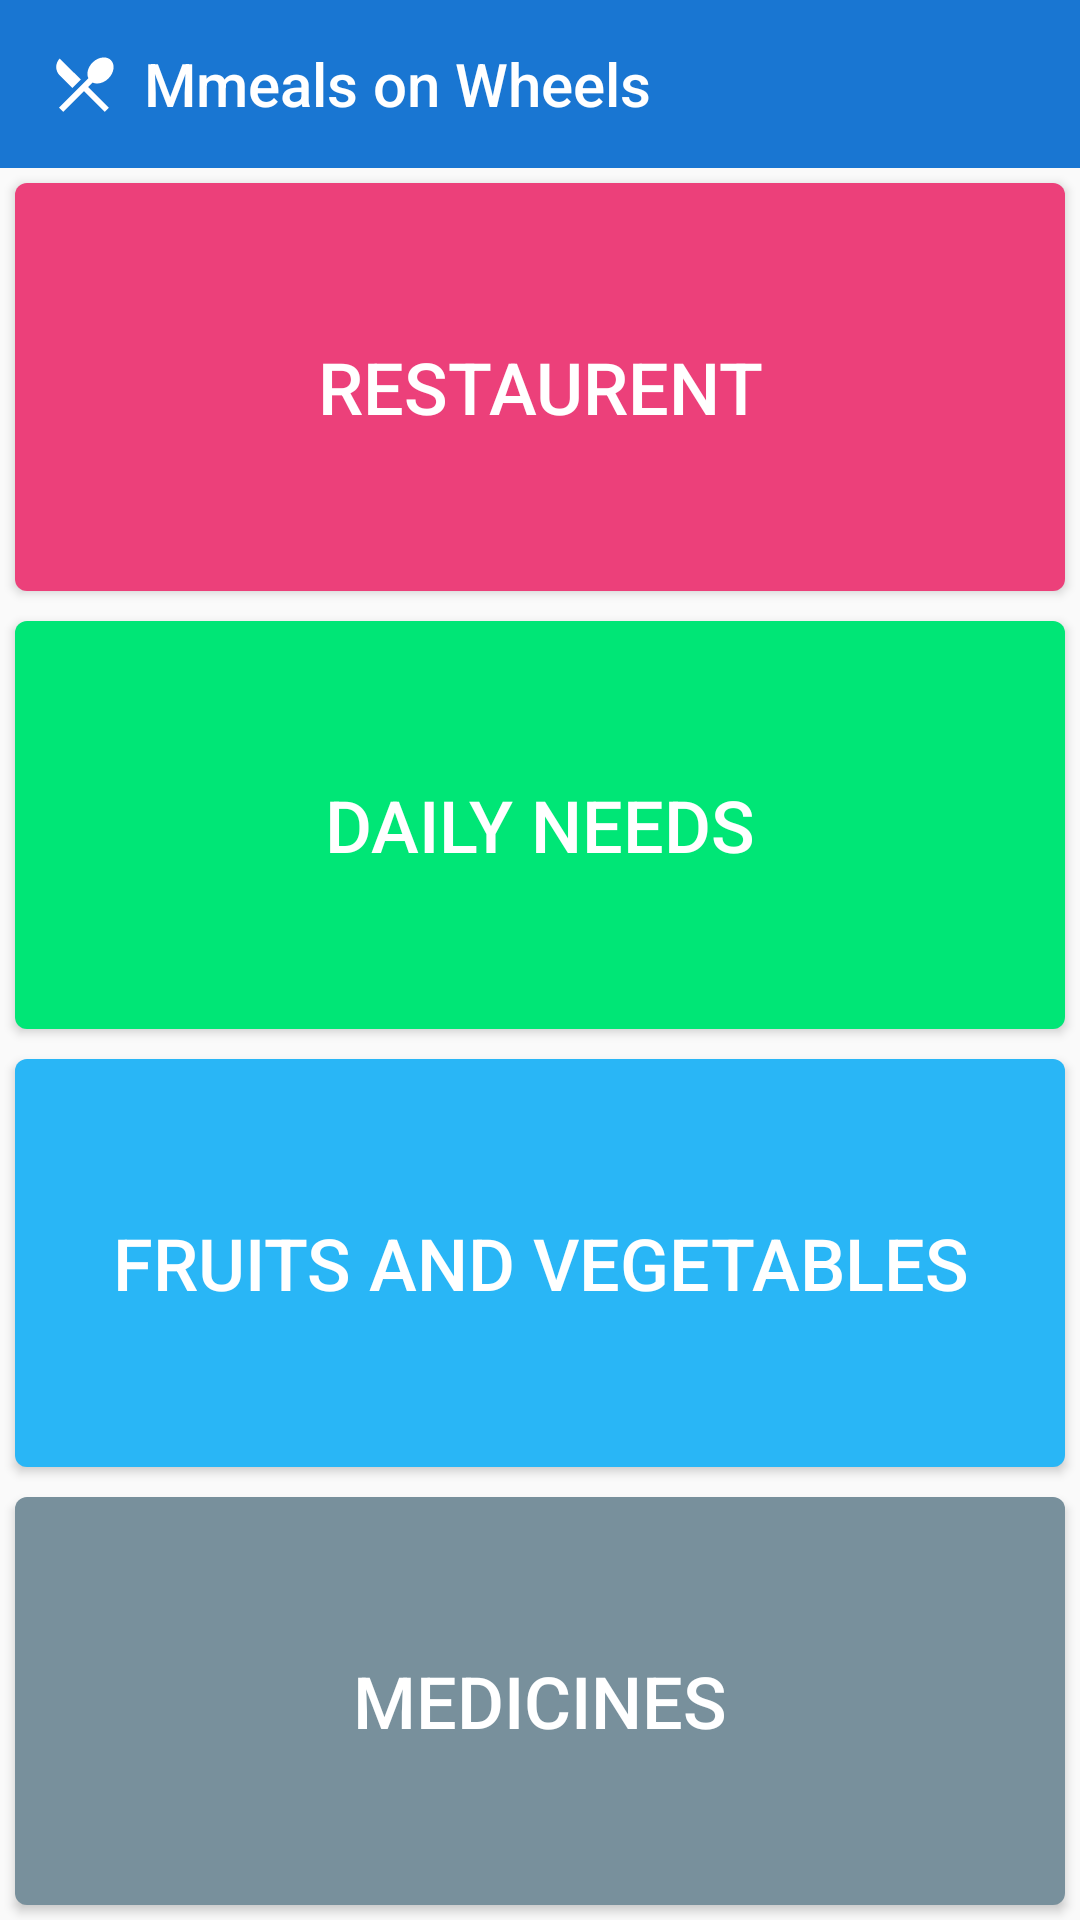

Here is an Android app screen rendered from its layout file. Give the layout XML and the strings, colors and styles it references.
<!-- AndroidManifest.xml: application theme AppTheme -->
<!-- res/layout/activity_main.xml -->
<?xml version="1.0" encoding="utf-8"?>
<LinearLayout xmlns:android="http://schemas.android.com/apk/res/android"
    xmlns:app="http://schemas.android.com/apk/res-auto"
    xmlns:tools="http://schemas.android.com/tools"
    android:layout_width="match_parent"
    android:layout_height="match_parent"
    android:orientation="vertical"
    tools:context=".MainActivity">

    <android.support.v7.widget.Toolbar
        android:id="@+id/toolbar"
        android:layout_width="match_parent"
        android:layout_height="wrap_content"
        android:background="@color/colorPrimary"
        android:theme="@style/AppTheme"
        app:logo="@drawable/ic_restaurant_white_24px"
        app:popupTheme="@style/Theme.AppCompat.Light.DarkActionBar"
        app:title="@string/app_name"
        app:titleMarginStart="24dp"
        app:titleTextColor="@android:color/white" />

    <android.support.v7.widget.CardView
        xmlns:card_view="http://schemas.android.com/apk/res-auto"
        android:layout_gravity="center"
        android:layout_width="match_parent"
        android:layout_height="0dp"
        android:layout_weight="1"
        android:layout_margin="5dp"
        card_view:cardCornerRadius="4dp">

        <Button
            android:id="@+id/restaurent"
            android:layout_width="match_parent"
            android:layout_height="match_parent"
            android:background="#EC407A"
            android:textColor="@color/colorWhite"
            android:textSize="24sp"
            android:text="@string/restaurent"/>

    </android.support.v7.widget.CardView>

    <android.support.v7.widget.CardView
        xmlns:card_view="http://schemas.android.com/apk/res-auto"
        android:layout_gravity="center"
        android:layout_width="match_parent"
        android:layout_height="0dp"
        android:layout_weight="1"
        android:layout_margin="5dp"
        card_view:cardCornerRadius="4dp">

        <Button
            android:id="@+id/daily_needs"
            android:layout_width="match_parent"
            android:layout_height="match_parent"
            android:background="#00E676"
            android:textColor="@color/colorWhite"
            android:textSize="24sp"
            android:text="@string/daily_needs"/>

    </android.support.v7.widget.CardView>

    <android.support.v7.widget.CardView
        xmlns:card_view="http://schemas.android.com/apk/res-auto"
        android:layout_gravity="center"
        android:layout_width="match_parent"
        android:layout_height="0dp"
        android:layout_weight="1"
        android:layout_margin="5dp"
        card_view:cardCornerRadius="4dp">

        <Button
            android:id="@+id/fruits_and_vegitable"
            android:layout_width="match_parent"
            android:layout_height="match_parent"
            android:background="#29B6F6"
            android:textColor="@color/colorWhite"
            android:textSize="24sp"
            android:text="@string/fruits_and_vegetables"/>

    </android.support.v7.widget.CardView>

    <android.support.v7.widget.CardView
        xmlns:card_view="http://schemas.android.com/apk/res-auto"
        android:layout_gravity="center"
        android:layout_width="match_parent"
        android:layout_height="0dp"
        android:layout_weight="1"
        android:layout_margin="5dp"
        card_view:cardCornerRadius="4dp">

        <Button
            android:id="@+id/medicines"
            android:layout_width="match_parent"
            android:layout_height="match_parent"
            android:background="#78909C"
            android:textColor="@color/colorWhite"
            android:textSize="24sp"
            android:text="@string/medicines"/>

    </android.support.v7.widget.CardView>

</LinearLayout>
<!-- resources referenced by this layout -->
<resources>
  <color name="colorPrimary">#1976D2</color>
  <color name="colorWhite">#FFFFFF</color>
  <!-- drawable ic_restaurant_white_24px (drawable) -->
  <vector xmlns:android="http://schemas.android.com/apk/res/android"
          android:width="24dp"
          android:height="24dp"
          android:viewportWidth="24.0"
          android:viewportHeight="24.0">
      <path
          android:fillColor="@color/colorWhite"
          android:pathData="M8.1,13.34l2.83,-2.83L3.91,3.5c-1.56,1.56 -1.56,4.09 0,5.66l4.19,4.18zM14.88,11.53c1.53,0.71 3.68,0.21 5.27,-1.38 1.91,-1.91 2.28,-4.65 0.81,-6.12 -1.46,-1.46 -4.2,-1.1 -6.12,0.81 -1.59,1.59 -2.09,3.74 -1.38,5.27L3.7,19.87l1.41,1.41L12,14.41l6.88,6.88 1.41,-1.41L13.41,13l1.47,-1.47z"/>
  </vector>
  <string name="app_name">Mmeals on Wheels</string>
  <string name="daily_needs">Daily Needs</string>
  <string name="fruits_and_vegetables">Fruits and Vegetables</string>
  <string name="medicines">Medicines</string>
  <string name="restaurent">Restaurent</string>
  <style name="AppTheme" parent="Theme.AppCompat.Light.NoActionBar">
          
          <item name="colorPrimary">@color/colorPrimary</item>
          <item name="colorPrimaryDark">@color/colorPrimaryDark</item>
          <item name="colorAccent">@color/colorAccent</item>
      </style>
  <color name="colorPrimaryDark">#0D47A1</color>
  <color name="colorAccent">#FF4081</color>
</resources>
